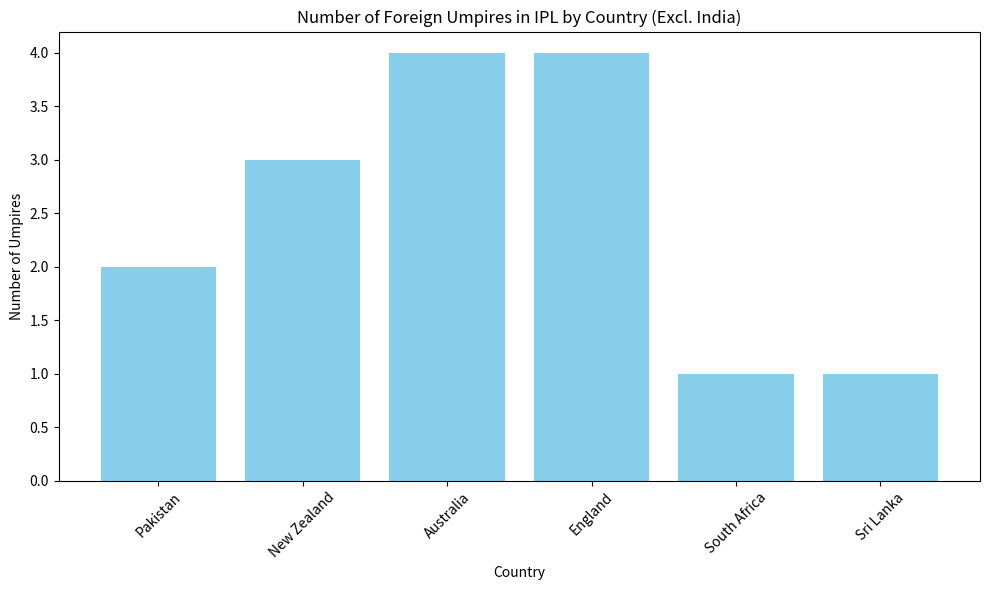

This chart was generated by the following Python code: (Note: this script raises an exception after producing the figure.)
"""
foreign_umpire_analysis.py

This script analyzes the foreign umpires in IPL using hardcoded data,
counts the number of umpires by country (excluding India), and plots a bar chart.
"""

import matplotlib.pyplot as plt

# List of umpires with their country (directly in code)
umpires = [
    ("Aleem Dar", "Pakistan"),
    ("Asad Rauf", "Pakistan"),
    ("Billy Bowden", "New Zealand"),
    ("Bruce Oxenford", "Australia"),
    ("Ian Gould", "England"),
    ("Marais Erasmus", "South Africa"),
    ("Nigel Llong", "England"),
    ("Richard Illingworth", "England"),
    ("Rod Tucker", "Australia"),
    ("Kumar Dharmasena", "Sri Lanka"),
    ("Simon Taufel", "Australia"),
    ("Tonny Hill", "New Zealand"),
    ("Steve Davis", "Australia"),
    ("Jeff Crowe", "New Zealand"),
    ("Richard kettleborough", "England"),
]

# Count foreign umpires by country (ignore India)
counts = {}
for _, country in umpires:
    if country.lower() == "india":
        continue
    counts[country] = counts.get(country, 0) + 1

# Plot bar chart
plt.figure(figsize=(10, 6))
plt.bar(counts.keys(), counts.values(), color="skyblue")
plt.title("Number of Foreign Umpires in IPL by Country (Excl. India)")
plt.xlabel("Country")
plt.ylabel("Number of Umpires")
plt.xticks(rotation=45)
plt.tight_layout()
plt.savefig("plots/foreign_umpires_by_country.png", dpi=300)
plt.show()
